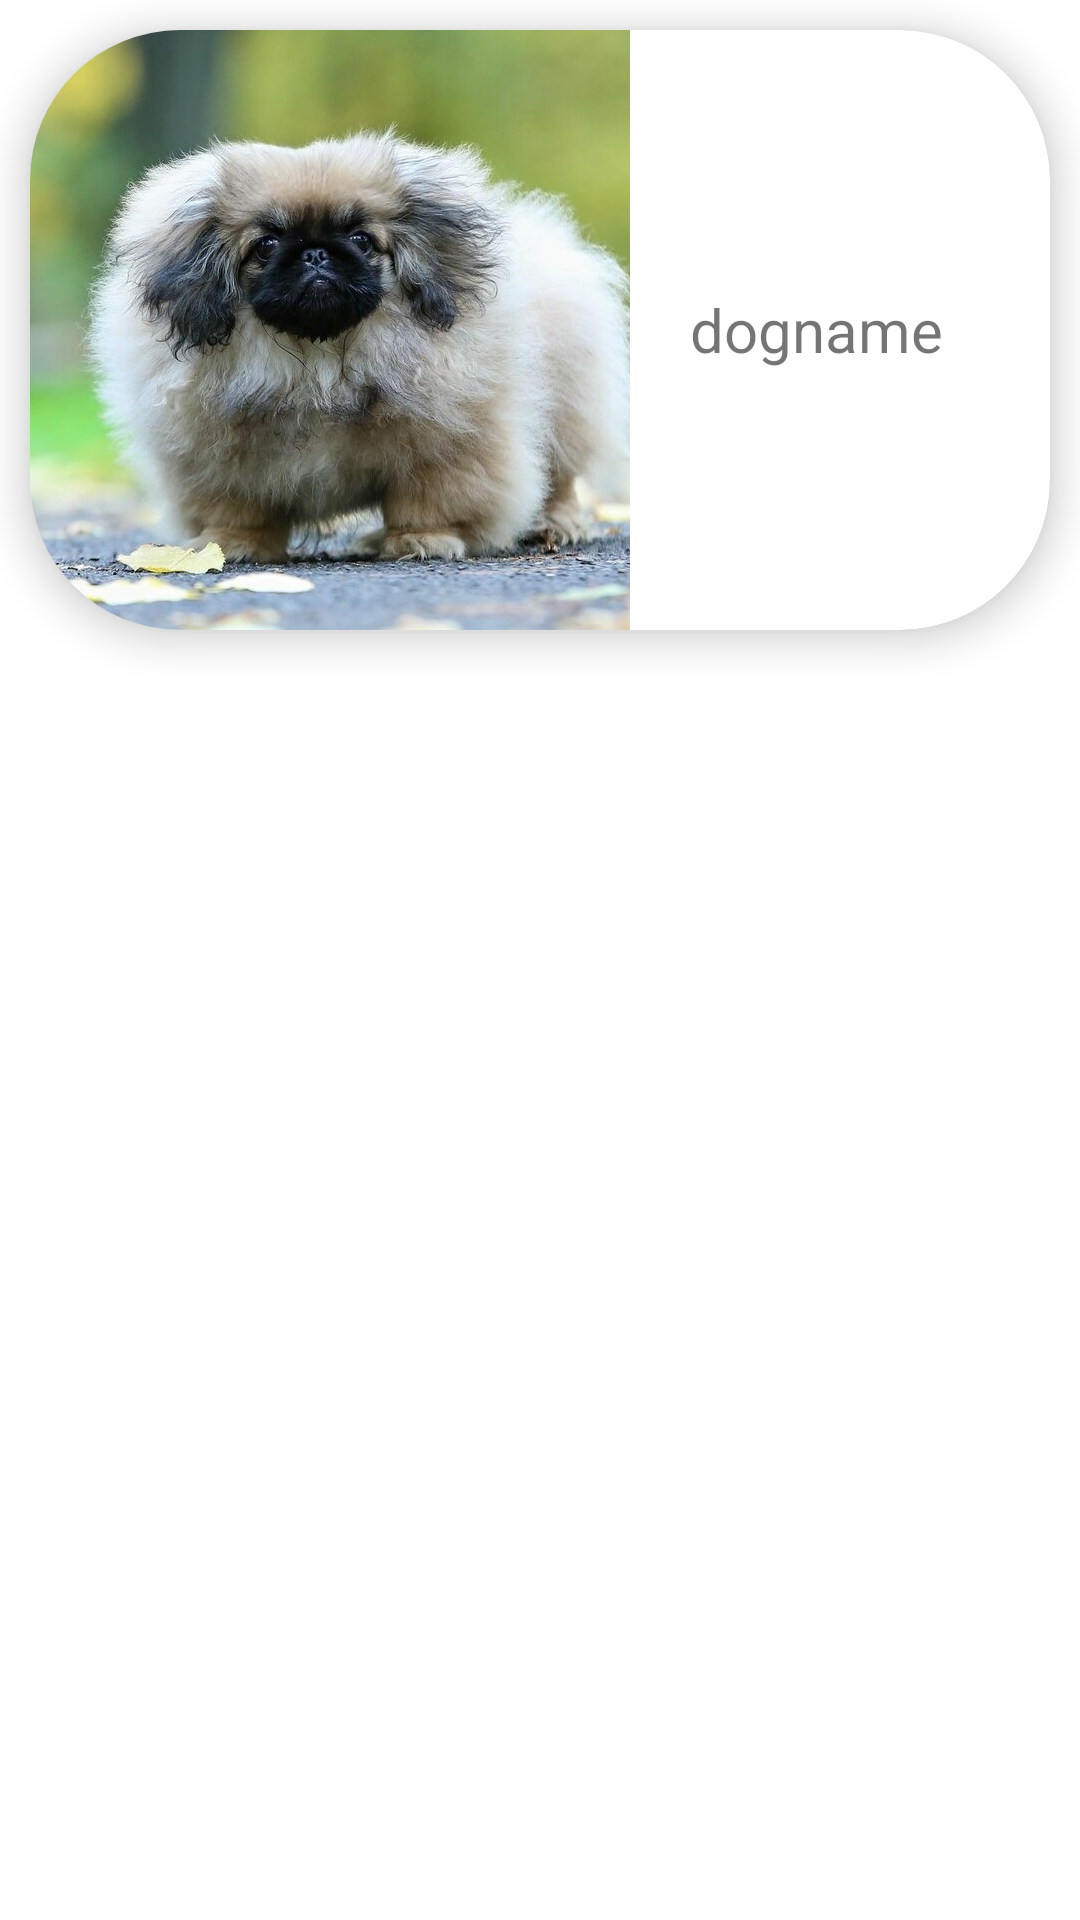

Android layout source for this screen:
<!-- AndroidManifest.xml: application theme Theme.Lab2ver5 -->
<!-- res/layout/card_cell.xml -->
<?xml version="1.0" encoding="utf-8"?>
<LinearLayout xmlns:android="http://schemas.android.com/apk/res/android"
    android:layout_width="match_parent"
    android:layout_height="wrap_content"
    xmlns:app="http://schemas.android.com/apk/res-auto">

    <androidx.cardview.widget.CardView
        android:id="@+id/cardView"
        android:layout_width="match_parent"
        android:layout_height="wrap_content"
        app:cardCornerRadius="50dp"
        android:layout_margin="10dp"
        android:clickable="true"
        app:cardElevation="7dp">


        <LinearLayout
            android:layout_width="match_parent"
            android:layout_height="match_parent"
            android:orientation="horizontal">

            <com.google.android.material.imageview.ShapeableImageView
                android:id="@+id/cover"
                android:layout_width="200dp"
                android:layout_height="200dp"
                android:layout_gravity="start"
                android:scaleType="centerCrop"
                app:shapeAppearanceOverlay="@style/circular"
                app:srcCompat="@drawable/pekines" />

            <TextView
                android:id="@+id/dogName"
                android:layout_width="wrap_content"
                android:layout_height="wrap_content"
                android:layout_gravity="center"
                android:text="dogname"
                android:textSize="20dp"
                android:layout_marginStart="20dp"/>

        </LinearLayout>
    </androidx.cardview.widget.CardView>

</LinearLayout>
<!-- resources referenced by this layout -->
<resources>
  <!-- drawable pekines: jpg bitmap (drawable, 109129 bytes) -->
  <style name="Theme.Lab2ver5" parent="Theme.MaterialComponents.DayNight.DarkActionBar">
          
          <item name="colorPrimary">@color/purple_500</item>
          <item name="colorPrimaryVariant">@color/purple_700</item>
          <item name="colorOnPrimary">@color/white</item>
          
          <item name="colorSecondary">@color/teal_200</item>
          <item name="colorSecondaryVariant">@color/teal_700</item>
          <item name="colorOnSecondary">@color/black</item>
          
          <item name="android:statusBarColor">?attr/colorPrimaryVariant</item>
          
      </style>
  <!-- not gathered from this repository: default colours our renderer supplied (Android Studio template values) -->
  <color name="purple_500">#FF6200EE</color>
  <color name="purple_700">#FF3700B3</color>
  <color name="teal_200">#FF03DAC5</color>
  <color name="teal_700">#FF018786</color>
  <color name="black">#FF000000</color>
  <color name="white">#FFFFFFFF</color>
</resources>
